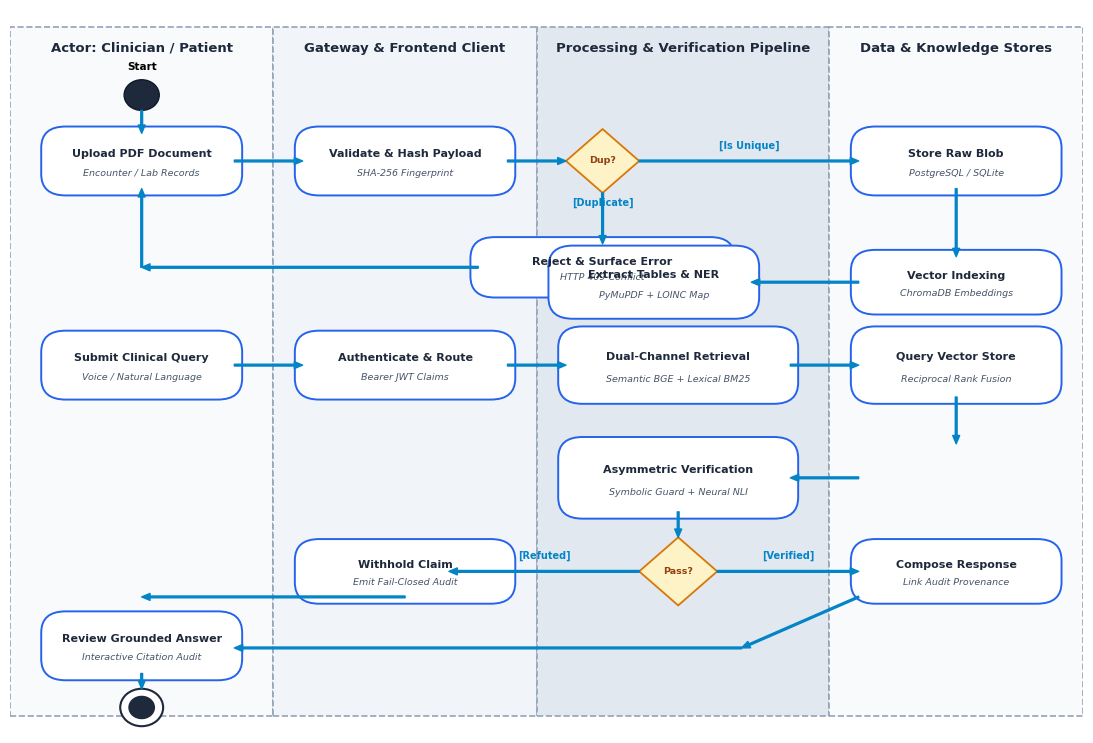
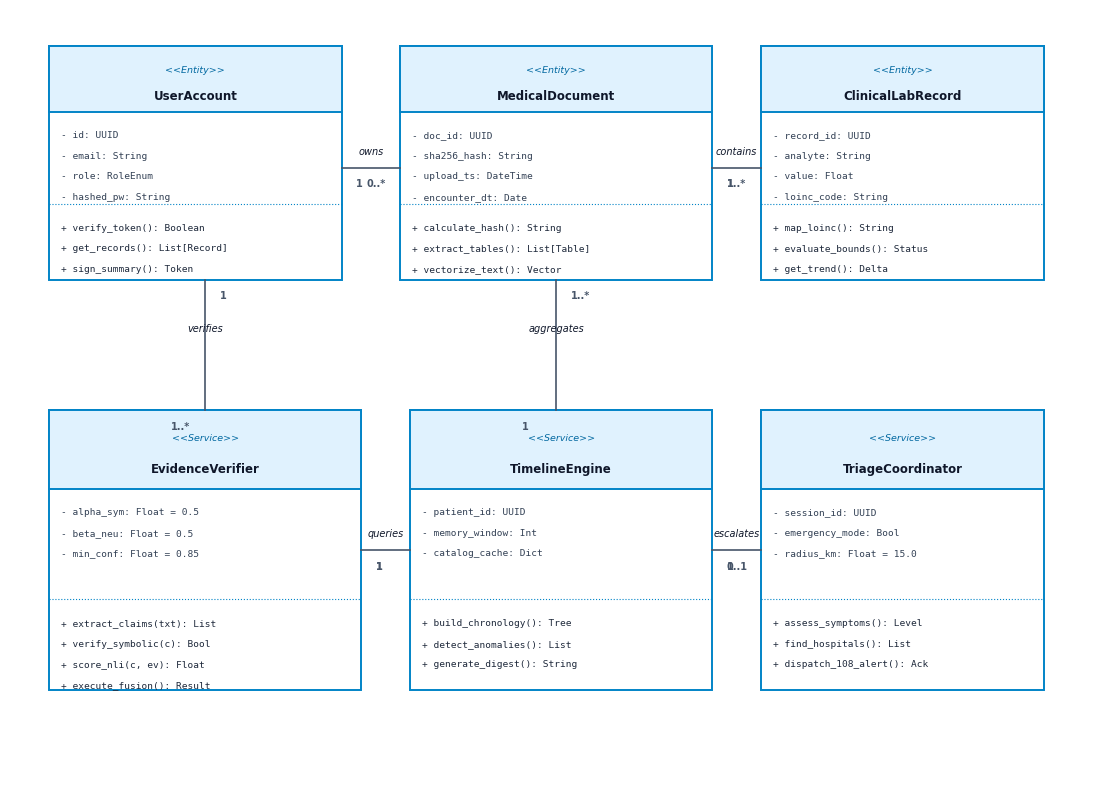
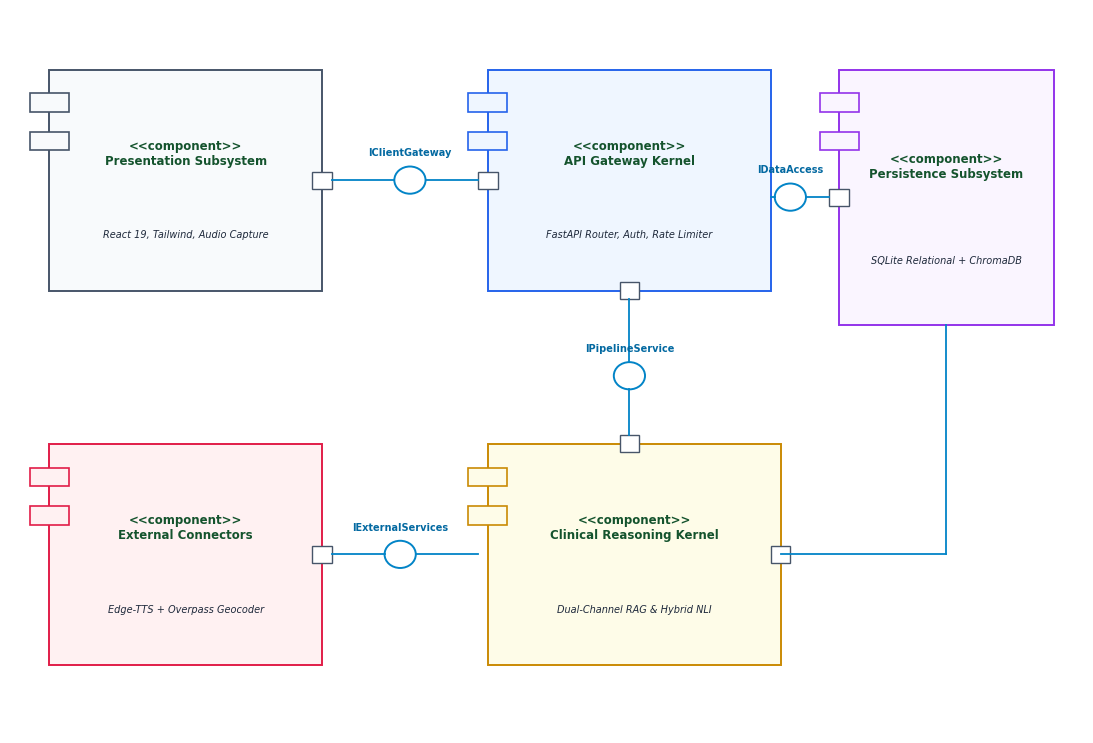
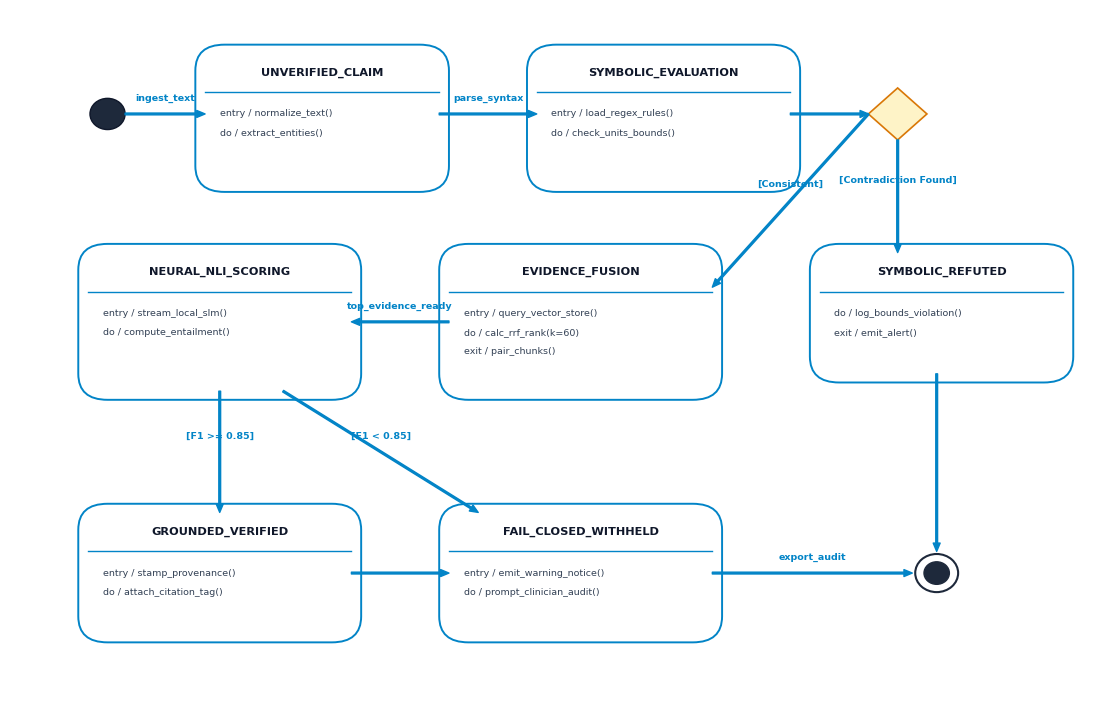

Recreate these plots in Python, in order.
import matplotlib.pyplot as plt
import matplotlib.patches as patches
import os

# Set global style
plt.rcParams['font.family'] = 'DejaVu Sans'
plt.rcParams['font.size'] = 9

output_dir = r"C:\chromaNexus\report_v2\figures"
os.makedirs(output_dir, exist_ok=True)

# -------------------------------------------------------------
# 1. Figure 3.2: UML Activity Diagram (Multi-Modal Workflow)
# -------------------------------------------------------------
def generate_fig3_2():
    fig, ax = plt.subplots(figsize=(11, 7.5), dpi=300)
    ax.set_xlim(0, 110)
    ax.set_ylim(0, 85)
    ax.axis('off')
    fig.patch.set_facecolor('#ffffff')

    # Swimlanes
    swimlanes = [
        ("Actor: Clinician / Patient", 0, 27, '#f8fafc', '#94a3b8'),
        ("Gateway & Frontend Client", 27, 27, '#f1f5f9', '#94a3b8'),
        ("Processing & Verification Pipeline", 54, 30, '#e2e8f0', '#94a3b8'),
        ("Data & Knowledge Stores", 84, 26, '#f8fafc', '#94a3b8')
    ]
    for title, x, w, bg, edge in swimlanes:
        rect = patches.Rectangle((x, 2), w, 81, facecolor=bg, edgecolor=edge, linewidth=1.2, linestyle='--')
        ax.add_patch(rect)
        ax.text(x + w/2, 80.5, title, ha='center', va='center', fontsize=9.5, fontweight='bold', color='#1e293b')

    # Helper functions
    def draw_action(x, y, w, h, text, sub=""):
        rect = patches.FancyBboxPatch((x, y), w, h, boxstyle="round,pad=0.8,rounding_size=2.5",
                                      facecolor='#ffffff', edgecolor='#2563eb', linewidth=1.4)
        ax.add_patch(rect)
        if sub:
            ax.text(x + w/2, y + h*0.62, text, ha='center', va='center', fontsize=8, fontweight='bold', color='#1e293b')
            ax.text(x + w/2, y + h*0.28, sub, ha='center', va='center', fontsize=6.8, color='#475569', style='italic')
        else:
            ax.text(x + w/2, y + h/2, text, ha='center', va='center', fontsize=8, fontweight='bold', color='#1e293b')

    def draw_decision(x, y, size, label):
        poly = patches.Polygon([[x, y+size/2], [x+size/2, y+size], [x+size, y+size/2], [x+size/2, y]],
                               facecolor='#fef3c7', edgecolor='#d97706', linewidth=1.3)
        ax.add_patch(poly)
        ax.text(x + size/2, y + size/2, label, ha='center', va='center', fontsize=6.8, fontweight='bold', color='#92400e')

    def draw_arrow(x1, y1, x2, y2, label="", color='#0284c7'):
        ax.annotate('', xy=(x2, y2), xytext=(x1, y1),
                    arrowprops=dict(facecolor=color, edgecolor=color, width=1.3, headwidth=5, headlength=6))
        if label:
            ax.text((x1+x2)/2, (y1+y2)/2 + 1.2, label, ha='center', va='bottom', fontsize=7, fontweight='bold', color=color)

    # Initial State
    start_circle = patches.Circle((13.5, 75), radius=1.8, facecolor='#1e293b', edgecolor='#0f172a')
    ax.add_patch(start_circle)
    ax.text(13.5, 78, "Start", ha='center', fontsize=7.5, fontweight='bold')

    # Actions in Swimlane 1 & 2
    draw_action(4, 64, 19, 6.5, "Upload PDF Document", "Encounter / Lab Records")
    draw_arrow(13.5, 73.2, 13.5, 70.5)

    draw_arrow(23, 67.25, 30, 67.25)
    draw_action(30, 64, 21, 6.5, "Validate & Hash Payload", "SHA-256 Fingerprint")

    draw_arrow(51, 67.25, 57, 67.25)
    draw_decision(57, 63.5, 7.5, "Dup?")

    # Decision branches
    draw_arrow(64.5, 67.25, 87, 67.25, "[Is Unique]")
    draw_action(87, 64, 20, 6.5, "Store Raw Blob", "PostgreSQL / SQLite")

    draw_arrow(60.75, 63.5, 60.75, 57.5, "[Duplicate]")
    draw_action(48, 52, 25.5, 5.5, "Reject & Surface Error", "HTTP 409 Conflict")
    draw_arrow(48, 54.75, 13.5, 54.75)
    draw_arrow(13.5, 54.75, 13.5, 64)

    # Ingestion flow
    draw_arrow(97, 64, 97, 56)
    draw_action(87, 50, 20, 6, "Vector Indexing", "ChromaDB Embeddings")

    draw_arrow(87, 53, 76, 53)
    draw_action(56, 49.5, 20, 7, "Extract Tables & NER", "PyMuPDF + LOINC Map")

    # Natural language query branch
    draw_action(4, 40, 19, 6.5, "Submit Clinical Query", "Voice / Natural Language")
    draw_arrow(23, 43.25, 30, 43.25)
    draw_action(30, 40, 21, 6.5, "Authenticate & Route", "Bearer JWT Claims")

    draw_arrow(51, 43.25, 57, 43.25)
    draw_action(57, 39.5, 23, 7.5, "Dual-Channel Retrieval", "Semantic BGE + Lexical BM25")
    draw_arrow(80, 43.25, 87, 43.25)
    draw_action(87, 39.5, 20, 7.5, "Query Vector Store", "Reciprocal Rank Fusion")
    draw_arrow(97, 39.5, 97, 34)

    # Verification loop
    draw_action(57, 26, 23, 8, "Asymmetric Verification", "Symbolic Guard + Neural NLI")
    draw_arrow(87, 30, 80, 30)

    draw_decision(64.5, 15, 8, "Pass?")
    draw_arrow(68.5, 26, 68.5, 23)

    # Outcomes
    draw_arrow(64.5, 19, 45, 19, "[Refuted]")
    draw_action(30, 16, 21, 6, "Withhold Claim", "Emit Fail-Closed Audit")

    draw_arrow(72.5, 19, 87, 19, "[Verified]")
    draw_action(87, 16, 20, 6, "Compose Response", "Link Audit Provenance")

    # Final Display
    draw_arrow(40.5, 16, 13.5, 16)
    draw_arrow(87, 16, 75, 10)
    draw_arrow(75, 10, 23, 10)
    draw_action(4, 7, 19, 6.5, "Review Grounded Answer", "Interactive Citation Audit")

    # End State
    end_outer = patches.Circle((13.5, 3), radius=2.2, facecolor='#ffffff', edgecolor='#1e293b', linewidth=1.5)
    end_inner = patches.Circle((13.5, 3), radius=1.3, facecolor='#1e293b', edgecolor='#1e293b')
    ax.add_patch(end_outer)
    ax.add_patch(end_inner)
    draw_arrow(13.5, 7, 13.5, 5.2)

    plt.tight_layout()
    plt.savefig(os.path.join(output_dir, "fig3_2_activity.png"), dpi=300, bbox_inches='tight')
    plt.close()
    print("Created fig3_2_activity.png")

# -------------------------------------------------------------
# 2. Figure 4.5: UML Class Diagram
# -------------------------------------------------------------
def generate_fig4_5():
    fig, ax = plt.subplots(figsize=(11, 8.2), dpi=300)
    ax.set_xlim(0, 110)
    ax.set_ylim(0, 85)
    ax.axis('off')
    fig.patch.set_facecolor('#ffffff')

    def draw_class(x, y, w, h, class_name, stereotype, attrs, methods, header_color='#e0f2fe', edge_color='#0284c7'):
        # Border
        rect = patches.Rectangle((x, y), w, h, facecolor='#ffffff', edgecolor=edge_color, linewidth=1.4)
        ax.add_patch(rect)
        # Header box
        header_h = h * 0.28
        h_rect = patches.Rectangle((x, y + h - header_h), w, header_h, facecolor=header_color, edgecolor=edge_color, linewidth=1.4)
        ax.add_patch(h_rect)
        
        # Titles
        ax.text(x + w/2, y + h - header_h*0.35, f"<<{stereotype}>>", ha='center', va='center', fontsize=6.8, style='italic', color='#0369a1')
        ax.text(x + w/2, y + h - header_h*0.75, class_name, ha='center', va='center', fontsize=8.5, fontweight='bold', color='#0f172a')
        
        # Separator line between attrs and methods
        split_y = y + (h - header_h) * 0.45
        ax.plot([x, x + w], [split_y, split_y], color=edge_color, linewidth=0.8, linestyle=':')
        
        # Attributes
        curr_y = y + h - header_h - 2.5
        for attr in attrs:
            ax.text(x + 1.2, curr_y, attr, ha='left', va='center', fontsize=6.8, color='#334155', fontfamily='monospace')
            curr_y -= 2.2
            
        # Methods
        curr_y = split_y - 2.5
        for method in methods:
            ax.text(x + 1.2, curr_y, method, ha='left', va='center', fontsize=6.8, color='#1e293b', fontfamily='monospace')
            curr_y -= 2.2

    def draw_assoc(x1, y1, x2, y2, label="", mult1="", mult2=""):
        ax.plot([x1, x2], [y1, y2], color='#475569', linewidth=1.2)
        if label:
            ax.text((x1+x2)/2, (y1+y2)/2 + 1.5, label, ha='center', fontsize=7, color='#0f172a', style='italic')
        if mult1:
            ax.text(x1 + 1.5, y1 - 2, mult1, fontsize=7, fontweight='bold', color='#475569')
        if mult2:
            ax.text(x2 - 3.5, y2 - 2, mult2, fontsize=7, fontweight='bold', color='#475569')

    # Class 1: User / Clinician
    draw_class(4, 56, 30, 25, "UserAccount", "Entity",
               ["- id: UUID", "- email: String", "- role: RoleEnum", "- hashed_pw: String"],
               ["+ verify_token(): Boolean", "+ get_records(): List[Record]", "+ sign_summary(): Token"])

    # Class 2: MedicalDocument
    draw_class(40, 56, 32, 25, "MedicalDocument", "Entity",
               ["- doc_id: UUID", "- sha256_hash: String", "- upload_ts: DateTime", "- encounter_dt: Date"],
               ["+ calculate_hash(): String", "+ extract_tables(): List[Table]", "+ vectorize_text(): Vector"])

    # Class 3: ExtractedTable
    draw_class(77, 56, 29, 25, "ClinicalLabRecord", "Entity",
               ["- record_id: UUID", "- analyte: String", "- value: Float", "- loinc_code: String"],
               ["+ map_loinc(): String", "+ evaluate_bounds(): Status", "+ get_trend(): Delta"])

    # Class 4: ClaimVerifier
    draw_class(4, 12, 32, 30, "EvidenceVerifier", "Service",
               ["- alpha_sym: Float = 0.5", "- beta_neu: Float = 0.5", "- min_conf: Float = 0.85"],
               ["+ extract_claims(txt): List", "+ verify_symbolic(c): Bool", "+ score_nli(c, ev): Float", "+ execute_fusion(): Result"])

    # Class 5: ClinicalTimelineEngine
    draw_class(41, 12, 31, 30, "TimelineEngine", "Service",
               ["- patient_id: UUID", "- memory_window: Int", "- catalog_cache: Dict"],
               ["+ build_chronology(): Tree", "+ detect_anomalies(): List", "+ generate_digest(): String"])

    # Class 6: EmergencyTriageCoordinator
    draw_class(77, 12, 29, 30, "TriageCoordinator", "Service",
               ["- session_id: UUID", "- emergency_mode: Bool", "- radius_km: Float = 15.0"],
               ["+ assess_symptoms(): Level", "+ find_hospitals(): List", "+ dispatch_108_alert(): Ack"])

    # Associations
    draw_assoc(34, 68, 40, 68, "owns", "1", "0..*")
    draw_assoc(72, 68, 77, 68, "contains", "1", "1..*")
    draw_assoc(20, 56, 20, 42, "verifies", "1", "1..*")
    draw_assoc(56, 56, 56, 42, "aggregates", "1..*", "1")
    draw_assoc(36, 27, 41, 27, "queries", "1", "1")
    draw_assoc(72, 27, 77, 27, "escalates", "0..1", "1")

    plt.tight_layout()
    plt.savefig(os.path.join(output_dir, "fig4_5_class_diagram.png"), dpi=300, bbox_inches='tight')
    plt.close()
    print("Created fig4_5_class_diagram.png")

# -------------------------------------------------------------
# 3. Figure 4.6: UML Component Diagram
# -------------------------------------------------------------
def generate_fig4_6():
    fig, ax = plt.subplots(figsize=(11, 7.5), dpi=300)
    ax.set_xlim(0, 110)
    ax.set_ylim(0, 85)
    ax.axis('off')
    fig.patch.set_facecolor('#ffffff')

    def draw_component(x, y, w, h, name, desc="", color='#f0fdf4', edge='#16a34a'):
        # Main box
        rect = patches.Rectangle((x, y), w, h, facecolor=color, edgecolor=edge, linewidth=1.4)
        ax.add_patch(rect)
        # Component icon tabs (UML standard)
        tab_w = 4
        tab_h = 2.2
        t1 = patches.Rectangle((x - 2, y + h - 5), tab_w, tab_h, facecolor=color, edgecolor=edge, linewidth=1.2)
        t2 = patches.Rectangle((x - 2, y + h - 9.5), tab_w, tab_h, facecolor=color, edgecolor=edge, linewidth=1.2)
        ax.add_patch(t1)
        ax.add_patch(t2)
        # Text
        ax.text(x + w/2, y + h*0.62, f"<<component>>\n{name}", ha='center', va='center', fontsize=8.5, fontweight='bold', color='#14532d')
        if desc:
            ax.text(x + w/2, y + h*0.25, desc, ha='center', va='center', fontsize=7, color='#1e293b', style='italic')

    def draw_interface(x, y, name, is_provided=True):
        if is_provided:
            circle = patches.Circle((x, y), radius=1.6, facecolor='#ffffff', edgecolor='#0284c7', linewidth=1.4)
            ax.add_patch(circle)
            ax.text(x, y + 2.8, name, ha='center', fontsize=7, fontweight='bold', color='#0369a1')
        else: # socket
            arc = patches.Arc((x, y), 3.2, 3.2, angle=0, theta1=90, theta2=270, edgecolor='#0284c7', linewidth=1.4)
            ax.add_patch(arc)
            ax.text(x, y + 2.8, name, ha='center', fontsize=7, fontweight='bold', color='#0369a1')

    def draw_port(x, y):
        sq = patches.Rectangle((x - 1, y - 1), 2, 2, facecolor='#ffffff', edgecolor='#475569', linewidth=1)
        ax.add_patch(sq)

    def draw_conn(x1, y1, x2, y2, style='-'):
        ax.plot([x1, x2], [y1, y2], color='#0284c7', linewidth=1.3, linestyle=style)

    # Subsystems
    # 1. UI Component
    draw_component(4, 52, 28, 26, "Presentation Subsystem", "React 19, Tailwind, Audio Capture", '#f8fafc', '#475569')
    draw_port(32, 65)

    # Interface IClientGateway
    draw_interface(41, 65, "IClientGateway", is_provided=True)
    draw_conn(33, 65, 39.4, 65)

    # 2. Gateway Component
    draw_component(49, 52, 29, 26, "API Gateway Kernel", "FastAPI Router, Auth, Rate Limiter", '#eff6ff', '#2563eb')
    draw_port(49, 65)
    draw_conn(42.6, 65, 48, 65)
    draw_port(63.5, 52)

    # Interface IPipeline
    draw_interface(63.5, 42, "IPipelineService", is_provided=True)
    draw_conn(63.5, 51, 63.5, 43.6)

    # 3. Reasoning Kernel
    draw_component(49, 8, 30, 26, "Clinical Reasoning Kernel", "Dual-Channel RAG & Hybrid NLI", '#fefce8', '#ca8a04')
    draw_port(63.5, 34)
    draw_conn(63.5, 40.4, 63.5, 35)

    # 4. Storage Subsystem
    draw_component(85, 48, 22, 30, "Persistence Subsystem", "SQLite Relational + ChromaDB", '#faf5ff', '#9333ea')
    draw_port(85, 63)
    draw_interface(80, 63, "IDataAccess", is_provided=True)
    draw_conn(78, 63, 78.4, 63)
    draw_conn(81.6, 63, 84, 63)

    # Connecting Reasoning to Storage
    draw_port(79, 21)
    draw_conn(79, 21, 96, 21)
    draw_conn(96, 21, 96, 48)

    # 5. External Services
    draw_component(4, 8, 28, 26, "External Connectors", "Edge-TTS + Overpass Geocoder", '#fff1f2', '#e11d48')
    draw_port(32, 21)
    draw_interface(40, 21, "IExternalServices", is_provided=True)
    draw_conn(33, 21, 38.4, 21)
    draw_conn(41.6, 21, 48, 21)

    plt.tight_layout()
    plt.savefig(os.path.join(output_dir, "fig4_6_component_diagram.png"), dpi=300, bbox_inches='tight')
    plt.close()
    print("Created fig4_6_component_diagram.png")

# -------------------------------------------------------------
# 4. Figure 6.3: UML State Machine Diagram
# -------------------------------------------------------------
def generate_fig6_3():
    fig, ax = plt.subplots(figsize=(11, 7.2), dpi=300)
    ax.set_xlim(0, 110)
    ax.set_ylim(0, 80)
    ax.axis('off')
    fig.patch.set_facecolor('#ffffff')

    def draw_state(x, y, w, h, name, entry="", do="", exit_act=""):
        rect = patches.FancyBboxPatch((x, y), w, h, boxstyle="round,pad=1,rounding_size=3",
                                      facecolor='#ffffff', edgecolor='#0284c7', linewidth=1.4)
        ax.add_patch(rect)
        # Header line
        hdr_h = 4.5
        ax.text(x + w/2, y + h - hdr_h/2, name, ha='center', va='center', fontsize=8.2, fontweight='bold', color='#0f172a')
        ax.plot([x, x + w], [y + h - hdr_h, y + h - hdr_h], color='#0284c7', linewidth=1)
        
        curr_y = y + h - hdr_h - 2.5
        if entry:
            ax.text(x + 1.5, curr_y, f"entry / {entry}", ha='left', va='center', fontsize=6.8, color='#334155')
            curr_y -= 2.2
        if do:
            ax.text(x + 1.5, curr_y, f"do / {do}", ha='left', va='center', fontsize=6.8, color='#334155')
            curr_y -= 2.2
        if exit_act:
            ax.text(x + 1.5, curr_y, f"exit / {exit_act}", ha='left', va='center', fontsize=6.8, color='#334155')

    def draw_transition(x1, y1, x2, y2, label="", color='#0284c7'):
        ax.annotate('', xy=(x2, y2), xytext=(x1, y1),
                    arrowprops=dict(facecolor=color, edgecolor=color, width=1.3, headwidth=5, headlength=6))
        if label:
            ax.text((x1+x2)/2, (y1+y2)/2 + 1.3, label, ha='center', va='bottom', fontsize=6.8, fontweight='bold', color=color)

    # Initial state
    init_dot = patches.Circle((10, 68), radius=1.8, facecolor='#1e293b', edgecolor='#0f172a')
    ax.add_patch(init_dot)

    # State 1: RAW_CLAIM
    draw_state(20, 60, 24, 15, "UNVERIFIED_CLAIM", "normalize_text()", "extract_entities()", "")
    draw_transition(11.8, 68, 20, 68, "ingest_text")

    # State 2: SYMBOLIC_EVAL
    draw_state(54, 60, 26, 15, "SYMBOLIC_EVALUATION", "load_regex_rules()", "check_units_bounds()", "")
    draw_transition(44, 68, 54, 68, "parse_syntax")

    # Decision Pseudostate (Choice)
    choice = patches.Polygon([[88, 68], [91, 71], [94, 68], [91, 65]], facecolor='#fef3c7', edgecolor='#d97706', linewidth=1.2)
    ax.add_patch(choice)
    draw_transition(80, 68, 88, 68)

    # State 3: REFUTED (if symbolic fail)
    draw_state(83, 38, 25, 14, "SYMBOLIC_REFUTED", "", "log_bounds_violation()", "emit_alert()")
    draw_transition(91, 65, 91, 52, "[Contradiction Found]")

    # State 4: RETRIEVAL_FUSION
    draw_state(45, 36, 27, 16, "EVIDENCE_FUSION", "query_vector_store()", "calc_rrf_rank(k=60)", "pair_chunks()")
    draw_transition(88, 68, 72, 48, "[Consistent]")

    # State 5: NEURAL_NLI
    draw_state(8, 36, 27, 16, "NEURAL_NLI_SCORING", "stream_local_slm()", "compute_entailment()", "")
    draw_transition(45, 44, 35, 44, "top_evidence_ready")

    # Final Verification States
    draw_state(8, 8, 27, 14, "GROUNDED_VERIFIED", "stamp_provenance()", "attach_citation_tag()", "")
    draw_transition(21.5, 36, 21.5, 22, "[F1 >= 0.85]")

    draw_state(45, 8, 27, 14, "FAIL_CLOSED_WITHHELD", "emit_warning_notice()", "prompt_clinician_audit()", "")
    draw_transition(28, 36, 48, 22, "[F1 < 0.85]")

    # End State
    end_outer = patches.Circle((95, 15), radius=2.2, facecolor='#ffffff', edgecolor='#1e293b', linewidth=1.5)
    end_inner = patches.Circle((95, 15), radius=1.3, facecolor='#1e293b', edgecolor='#1e293b')
    ax.add_patch(end_outer)
    ax.add_patch(end_inner)

    draw_transition(35, 15, 45, 15)
    draw_transition(72, 15, 92.5, 15, "export_audit")
    draw_transition(95, 38, 95, 17.5)

    plt.tight_layout()
    plt.savefig(os.path.join(output_dir, "fig6_3_state_machine.png"), dpi=300, bbox_inches='tight')
    plt.close()
    print("Created fig6_3_state_machine.png")

if __name__ == '__main__':
    generate_fig3_2()
    generate_fig4_5()
    generate_fig4_6()
    generate_fig6_3()
